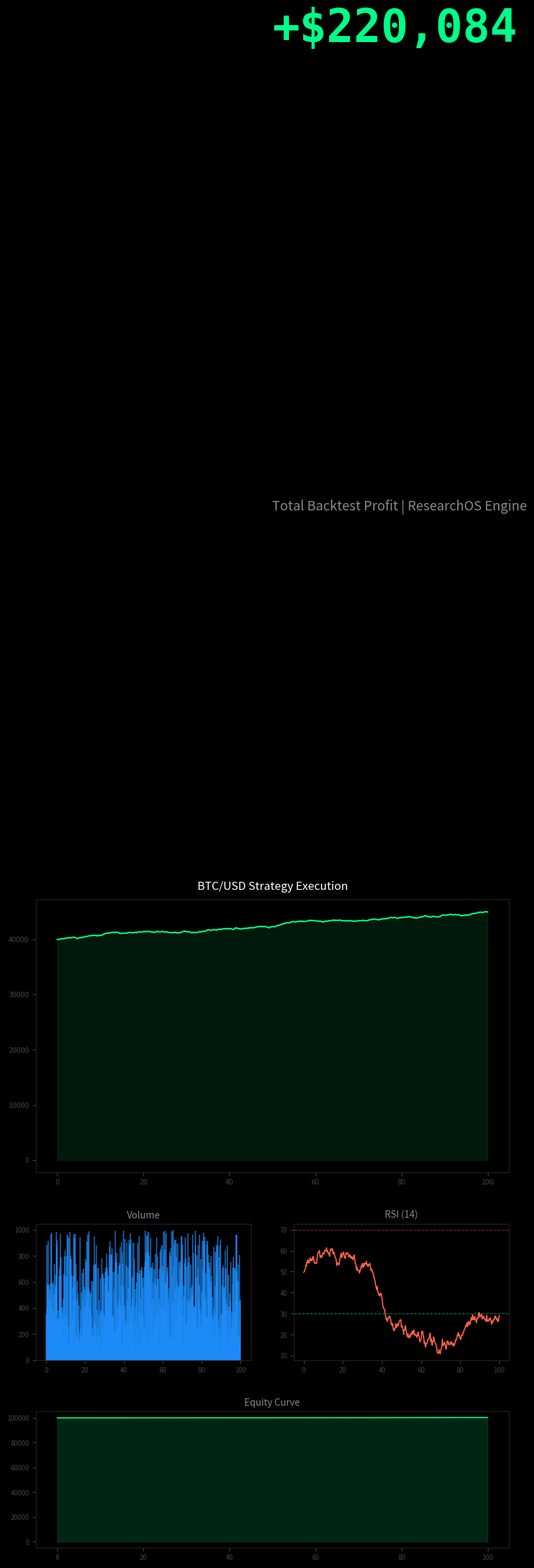

Reproduce this figure in Python.
import numpy as np
import matplotlib

matplotlib.use("Agg")
import matplotlib.pyplot as plt
import matplotlib.gridspec as gridspec

plt.style.use("dark_background")
fig = plt.figure(figsize=(9, 16), facecolor="#0a0a0a")
gs = gridspec.GridSpec(4, 2, height_ratios=[1.5, 3, 1.5, 1.5], hspace=0.3, wspace=0.2)

x = np.linspace(0, 100, 500)
base_profit = np.cumsum(np.random.normal(0.5, 2, 500)) + 100000
prices = 40000 + np.cumsum(np.random.normal(10, 50, 500))
volume = np.random.randint(100, 1000, 500)
rsi = 50 + np.cumsum(np.random.normal(0, 1, 500))
rsi = np.clip(rsi, 10, 90)

ax_header = fig.add_subplot(gs[0, :])
ax_header.axis("off")
ax_header.text(
    0.5,
    6,
    "+$220,084",
    fontsize=48,
    fontweight="bold",
    color="#00ff88",
    ha="left",
    va="center",
    fontfamily="monospace",
)
ax_header.text(
    0.5,
    2.5,
    "Total Backtest Profit | ResearchOS Engine",
    fontsize=14,
    color="#888888",
    ha="left",
    va="center",
)

ax_price = fig.add_subplot(gs[1, :])
ax_price.fill_between(x, prices, alpha=0.1, color="#00ff88")
ax_price.plot(x, prices, color="#00ff88", linewidth=1.5)
ax_price.set_title("BTC/USD Strategy Execution", color="white", fontsize=12, pad=10)
ax_price.tick_params(colors="#444444", labelsize=8)
for spine in ax_price.spines.values():
    spine.set_color("#222222")

ax_vol = fig.add_subplot(gs[2, 0])
ax_vol.bar(x, volume, color="#1e90ff", alpha=0.6, width=0.8)
ax_vol.set_title("Volume", color="#888888", fontsize=10)
ax_vol.tick_params(colors="#444444", labelsize=7)
for spine in ax_vol.spines.values():
    spine.set_color("#222222")

ax_rsi = fig.add_subplot(gs[2, 1])
ax_rsi.plot(x, rsi, color="#ff6347", linewidth=1.2)
ax_rsi.axhline(70, color="#ff4444", linestyle="--", linewidth=0.8, alpha=0.5)
ax_rsi.axhline(30, color="#00ff88", linestyle="--", linewidth=0.8, alpha=0.5)
ax_rsi.set_title("RSI (14)", color="#888888", fontsize=10)
ax_rsi.tick_params(colors="#444444", labelsize=7)
for spine in ax_rsi.spines.values():
    spine.set_color("#222222")

ax_profit = fig.add_subplot(gs[3, :])
ax_profit.fill_between(x, base_profit, alpha=0.15, color="#00ff88")
ax_profit.plot(x, base_profit, color="#00ff88", linewidth=1.2)
ax_profit.set_title("Equity Curve", color="#888888", fontsize=10)
ax_profit.tick_params(colors="#444444", labelsize=7)
for spine in ax_profit.spines.values():
    spine.set_color("#222222")

plt.tight_layout()
plt.savefig("quant_social_post.png", dpi=150, facecolor="#0a0a0a", edgecolor="none")
print("Амжилттай: quant_social_post.png")
